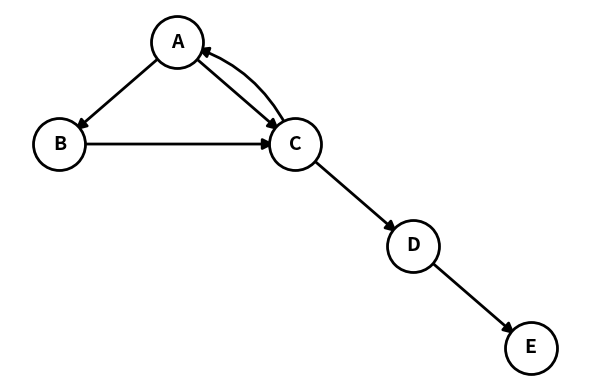

Generate this figure with matplotlib:
import matplotlib.pyplot as plt
import networkx as nx

# Directed graph definition
G = nx.DiGraph()
edges = [("A","B"), ("A","C"), ("B","C"), ("C","A"), ("C","D"), ("D","E")]
G.add_edges_from(edges)

# Manual layout for readability
pos = {
    "A": (0, 1),
    "B": (-1, 0),
    "C": (1, 0),
    "D": (2, -1),
    "E": (3, -2)
}

# Start figure
plt.figure(figsize=(6,4), dpi=150)

# Draw nodes
nx.draw_networkx_nodes(G, pos, node_color="white", edgecolors="black",
                       node_size=1400, linewidths=2)
nx.draw_networkx_labels(G, pos, font_size=14, font_weight="bold")

# Custom edge drawing: curved for bidirectional edges
def curved_edges(G, pos, rad=0.15):
    curved = []
    straight = []
    seen = set()
    for u, v in G.edges():
        if (v, u) in seen:
            curved.append((u, v))
        else:
            straight.append((u, v))
        seen.add((u, v))
    return straight, curved

straight, curved = curved_edges(G, pos)

# Straight edges (normal arrows)
nx.draw_networkx_edges(
    G, pos,
    edgelist=straight,
    arrowstyle='-|>',
    arrowsize=16,
    width=2,
    edge_color='black',
    min_target_margin=15,  # keeps arrow outside node
    min_source_margin=15
)

# Curved edges (like A<->C)
nx.draw_networkx_edges(
    G, pos,
    edgelist=curved,
    arrowstyle='-|>',
    arrowsize=16,
    width=2,
    edge_color='black',
    connectionstyle='arc3,rad=0.25',  # curvature
    min_target_margin=15,
    min_source_margin=15
)

# Formatting
plt.axis("off")
plt.tight_layout()
plt.savefig("directed_graph_clean.png", bbox_inches="tight", pad_inches=0.1)
plt.show()

# Degree verification
for n in G.nodes():
    print(f"{n}: in={G.in_degree(n)}, out={G.out_degree(n)}")
